Run: headless pygame with SDL's dummy video driver; simulated clock (each Clock.tick advances the game by its frame time, no real sleeping); random seed 0; keys injected as events and as key.get_pressed() state; no mouse input.
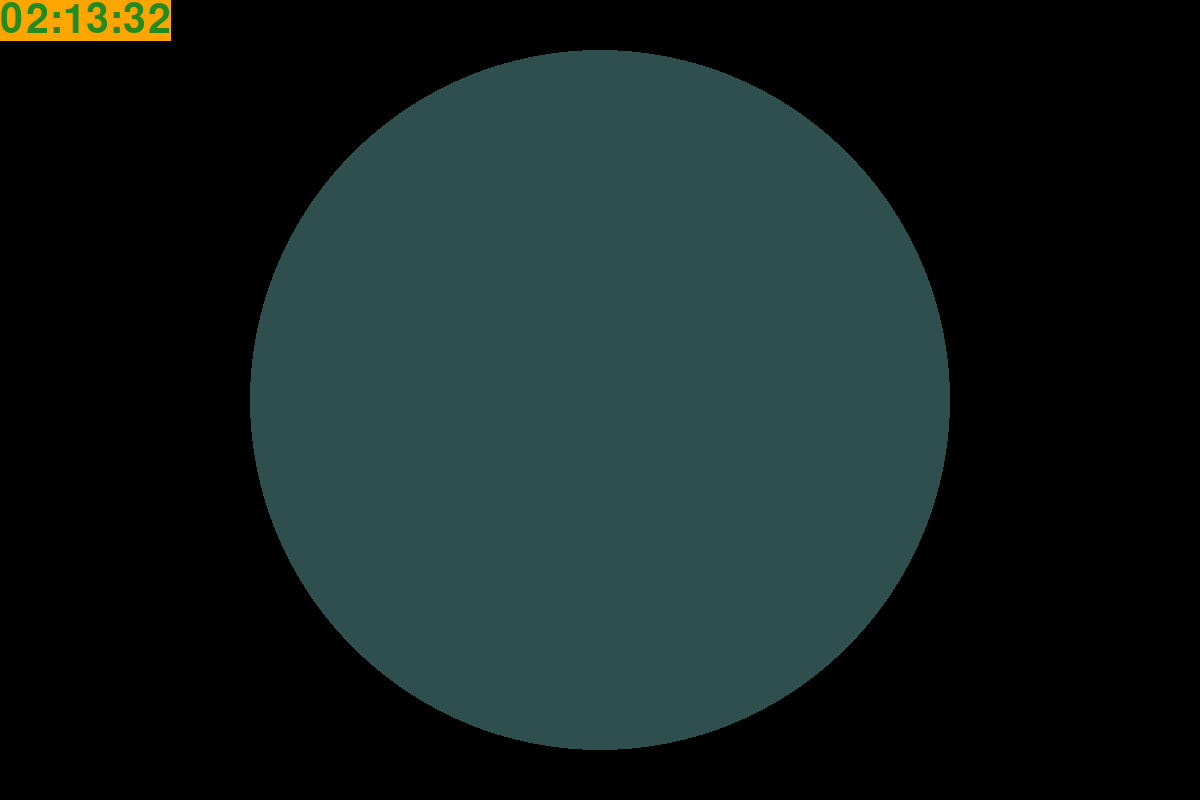
Frame 1 of 4 · flips 1–60 · no input
Frame 2 of 4 · flips 61–180 · tapped SPACE, RETURN · held RIGHT (→), D · screen unchanged from frame 1, image omitted
Frame 3 of 4 · flips 181–300 · held DOWN (↓), S · screen unchanged from frame 2, image omitted
Frame 4 of 4 · flips 301–420 · held LEFT (←), A, UP (↑), W · screen unchanged from frame 3, image omitted

The pygame program that drew these frames:

import pygame
from datetime import datetime

Resolution = Width, Height = 1200, 800

pygame.init()
Surface = pygame.display.set_mode(Resolution)
Clock = pygame.time.Clock()

Clock12 = dict(zip(range(12), range(0, 360, 30))) # For hours
Clock60 = dict(zip(range(60), range(0, 360, 6))) # For Minutes and Seconds

font = pygame.font.SysFont('verdana', 60)

while True:
    for event in pygame.event.get():
        if event.type == pygame.QUIT:
            exit()
    # Set Background
    Surface.fill(pygame.Color('black'))
    # Get Time
    time = datetime.now()
    # Draw Clock
    pygame.draw.circle(Surface, pygame.Color('darkslategray'), (Width // 2, Height // 2), 350)
    # Digital Clock
    time_render = font.render(f'{time:%H:%M:%S}', True, pygame.Color('forestgreen'), pygame.Color('orange'))
    Surface.blit(time_render, (0, 0))

    pygame.display.flip()
    Clock.tick(20)
    
